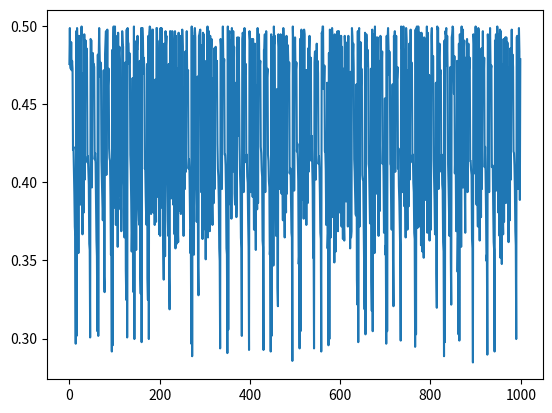

The script that saved this image:
import numpy as np
from numpy import random as rnd
from matplotlib import pyplot as plt

N = 1001 # エージェントの数
M = 2 # 戦略表の選択肢の数
T = 1000 # シミュレーションの試行回数
history = np.array([1,1,1])

class Agent(object):
    # グローバル変数として指定するのはイケてない気がする
    global M
    
    # エージェントの内部状態の初期値
    def __init__(self):
        self.strategy_list = self.__make_init_strategy_list()
        self.strategy_points = np.zeros(M)
    
    # 戦略表の初期値
    def __make_init_strategy_list(self):
        def make_one_strategy():
            opt = np.array([-1,1])
            # Pythonの辞書（連想配列）はkeyにリストを持てず、タプルを使う
            return {(x,y,z): np.sign(rnd.random() - 0.5) 
                    for x in opt for y in opt for z in opt}
        return [make_one_strategy() for i in range(M)]
    
    # エージェントの戦略を決定
    def decide_action(self, history):
        hist_key = tuple(history)
        strategy_list = self.__choose_strategy_list()
        strategy = strategy_list[hist_key]
        return strategy
    
    # エージェントが戦略表を選ぶ
    def __choose_strategy_list(self):
        # 戦略表のポイントが最大値のindexを返す
        max_indexes = [i for i,j in enumerate(self.strategy_points) 
                       if j == np.max(self.strategy_points)]
        # 最大値のkeyをランダムに選ぶ
        rnd.shuffle(max_indexes)
        max_index = max_indexes[0]
        return self.strategy_list[max_index]
    
    # 戦略表のポイントをアップデートする
    def update_strategy_points(self, history, headcount):
        hist_key = tuple(history)
        updates = np.array([x[hist_key] for x in self.strategy_list]) * np.sign(headcount)
        self.strategy_points = self.strategy_points - updates

# エージェントをN人用意
agents = [Agent() for i in range(N)]

output = []
for t in range(T):
    # Python3では、np.sumはmap関数の戻り値をちゃんと評価できないらしいのでリスト内包表記を利用
    headcount = np.sum([a.decide_action(history) for a in agents])
    # 合計がちょうど0のとき、headcountの値を+1または-1にする（今回は人数が奇数なのでありえないが）
    if headcount == 0:
        headcount = np.sign(rnd.random() - 0.5)
    for agent in agents:
        agent.update_strategy_points(history, headcount)
    history = np.append(history[1:], np.sign(headcount))
    output.append(0.5 - np.abs(headcount/N)/2)

# csvとかで書き出してもよし、プロットしてもよし
plt.plot(output)
plt.show()
